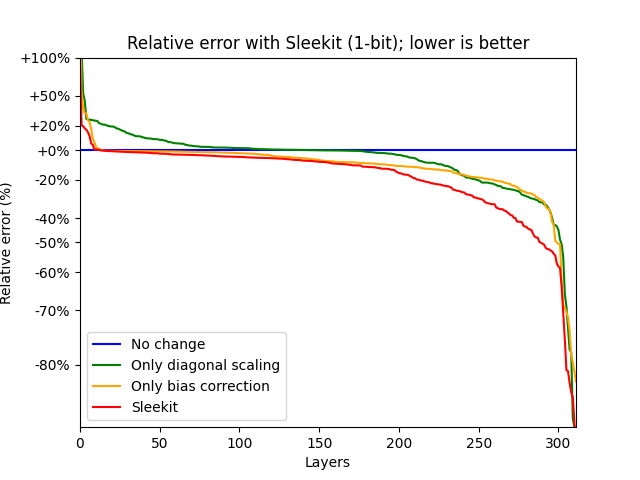

The file beside this chart, header and first rows:
Data	Standard	Correction	Scaling	ScalingBiasOrder	ScalingOrder	ScalingBias
bloom-560m/0.mlp.dense_4h_to_h	0.01125	0.005561	0.009145	0.004799	0.004878	0.004866
bloom-560m/0.mlp.dense_h_to_4h	0.06038	0.05421	0.05898	0.05305	0.05371	0.05251
bloom-560m/0.self_attention.dense	0.005752	0.00164	0.001288	0.001104	0.001253	0.001093
bloom-560m/0.self_attention.query_key_va…	0.09756	0.09084	0.09353	0.08824	0.08743	0.08885
bloom-560m/1.mlp.dense_4h_to_h	0.004886	0.003918	0.004442	0.003739	0.003781	0.00379
bloom-560m/1.mlp.dense_h_to_4h	0.08575	0.07545	0.08388	0.07488	0.07924	0.07498
bloom-560m/1.self_attention.dense	0.001743	0.001016	0.001267	0.0009812	0.001038	0.0009801
bloom-560m/1.self_attention.query_key_va…	0.1121	0.1082	0.1097	0.1058	0.1055	0.1069
bloom-560m/10.mlp.dense_4h_to_h	0.006789	0.006236	0.006296	0.005847	0.00587	0.005988
bloom-560m/10.mlp.dense_h_to_4h	0.1098	0.09806	0.1095	0.09653	0.09993	0.09812
bloom-560m/10.self_attention.dense	0.003076	0.003047	0.003124	0.002972	0.002987	0.003088
bloom-560m/10.self_attention.query_key_v…	2.493	0.7798	0.7699	0.6015	0.6751	0.6056
bloom-560m/11.mlp.dense_4h_to_h	0.006617	0.006206	0.006368	0.005951	0.005971	0.006108
bloom-560m/11.mlp.dense_h_to_4h	0.1124	0.1017	0.1121	0.1014	0.1071	0.1018
bloom-560m/11.self_attention.dense	0.00293	0.002858	0.002985	0.002861	0.00289	0.002898
bloom-560m/11.self_attention.query_key_v…	0.6945	0.5413	0.3965	0.405	0.4199	0.4178
bloom-560m/12.mlp.dense_4h_to_h	0.006956	0.006739	0.006971	0.006549	0.006562	0.006734
bloom-560m/12.mlp.dense_h_to_4h	0.1369	0.1265	0.1381	0.1261	0.1314	0.1271
bloom-560m/12.self_attention.dense	0.002905	0.002875	0.00293	0.002826	0.002843	0.002891
bloom-560m/12.self_attention.query_key_v…	0.973	0.6261	0.554	0.5048	0.5323	0.5133
bloom-560m/13.mlp.dense_4h_to_h	0.006774	0.006592	0.006779	0.006419	0.006429	0.006586
bloom-560m/13.mlp.dense_h_to_4h	0.1429	0.1307	0.1423	0.1308	0.1364	0.131
bloom-560m/13.self_attention.dense	0.002965	0.002934	0.002972	0.002861	0.002877	0.002934
bloom-560m/13.self_attention.query_key_v…	0.6302	0.5499	0.4702	0.4872	0.4759	0.4824
bloom-560m/14.mlp.dense_4h_to_h	0.007107	0.006883	0.007099	0.006703	0.00672	0.006869
bloom-560m/14.mlp.dense_h_to_4h	0.1396	0.1301	0.1406	0.1298	0.1354	0.1303
bloom-560m/14.self_attention.dense	0.002601	0.002567	0.002619	0.002548	0.002559	0.002583
bloom-560m/14.self_attention.query_key_v…	0.587	0.5178	0.4597	0.4689	0.457	0.4626
bloom-560m/15.mlp.dense_4h_to_h	0.007591	0.007353	0.00755	0.007182	0.007196	0.007334
bloom-560m/15.mlp.dense_h_to_4h	0.1427	0.1325	0.143	0.1323	0.1375	0.1326
bloom-560m/15.self_attention.dense	0.0026	0.002555	0.002597	0.002528	0.002538	0.002548
bloom-560m/15.self_attention.query_key_v…	0.5809	0.5126	0.4315	0.4427	0.4391	0.4574
bloom-560m/16.mlp.dense_4h_to_h	0.008443	0.008251	0.008423	0.008063	0.008078	0.008231
bloom-560m/16.mlp.dense_h_to_4h	0.1417	0.1345	0.1445	0.1345	0.1385	0.1348
bloom-560m/16.self_attention.dense	0.002826	0.00278	0.002864	0.002784	0.002802	0.002805
bloom-560m/16.self_attention.query_key_v…	0.6208	0.5585	0.474	0.4931	0.4765	0.4959
bloom-560m/17.mlp.dense_4h_to_h	0.009798	0.009552	0.009808	0.009312	0.009321	0.009538
bloom-560m/17.mlp.dense_h_to_4h	0.1418	0.134	0.1451	0.1348	0.1388	0.1344
bloom-560m/17.self_attention.dense	0.003044	0.002867	0.003193	0.002867	0.002902	0.002905
bloom-560m/17.self_attention.query_key_v…	0.5035	0.457	0.3944	0.4028	0.3975	0.4146
bloom-560m/18.mlp.dense_4h_to_h	0.01148	0.01126	0.01147	0.011	0.01101	0.01125
bloom-560m/18.mlp.dense_h_to_4h	0.1483	0.1395	0.151	0.1393	0.1429	0.1395
bloom-560m/18.self_attention.dense	0.003879	0.003688	0.00392	0.003656	0.003687	0.003699
bloom-560m/18.self_attention.query_key_v…	1.116	0.5511	0.4984	0.4598	0.4962	0.4527
bloom-560m/19.mlp.dense_4h_to_h	0.01387	0.01355	0.01378	0.0132	0.01324	0.01351
bloom-560m/19.mlp.dense_h_to_4h	0.153	0.1437	0.1552	0.1435	0.1476	0.1439
bloom-560m/19.self_attention.dense	0.004899	0.004802	0.005093	0.004743	0.004798	0.004871
bloom-560m/19.self_attention.query_key_v…	0.6815	0.5622	0.4717	0.4774	0.4816	0.489
bloom-560m/2.mlp.dense_4h_to_h	0.004974	0.004689	0.004984	0.004612	0.004637	0.004696
bloom-560m/2.mlp.dense_h_to_4h	0.1385	0.121	0.137	0.1202	0.1245	0.1208
bloom-560m/2.self_attention.dense	0.001141	0.0009855	0.001066	0.0009534	0.0009764	0.0009621
bloom-560m/2.self_attention.query_key_va…	0.129	0.1267	0.1273	0.1254	0.1259	0.1259
bloom-560m/20.mlp.dense_4h_to_h	0.02673	0.02036	0.02094	0.01904	0.0193	0.01939
bloom-560m/20.mlp.dense_h_to_4h	0.1698	0.1497	0.1688	0.1496	0.1506	0.1497
bloom-560m/20.self_attention.dense	0.01255	0.00979	0.009405	0.009006	0.00916	0.009256
bloom-560m/20.self_attention.query_key_v…	0.7384	0.6024	0.5076	0.5141	0.517	0.5264
bloom-560m/21.mlp.dense_4h_to_h	0.227	0.03991	0.04972	0.03687	0.04074	0.03673
bloom-560m/21.mlp.dense_h_to_4h	0.1816	0.1526	0.1819	0.1527	0.1546	0.1532
bloom-560m/21.self_attention.dense	0.2649	0.05378	0.03534	0.03424	0.03754	0.03382
bloom-560m/21.self_attention.query_key_v…	0.9557	0.6529	0.6345	0.5744	0.5788	0.58
... 252 more rows
